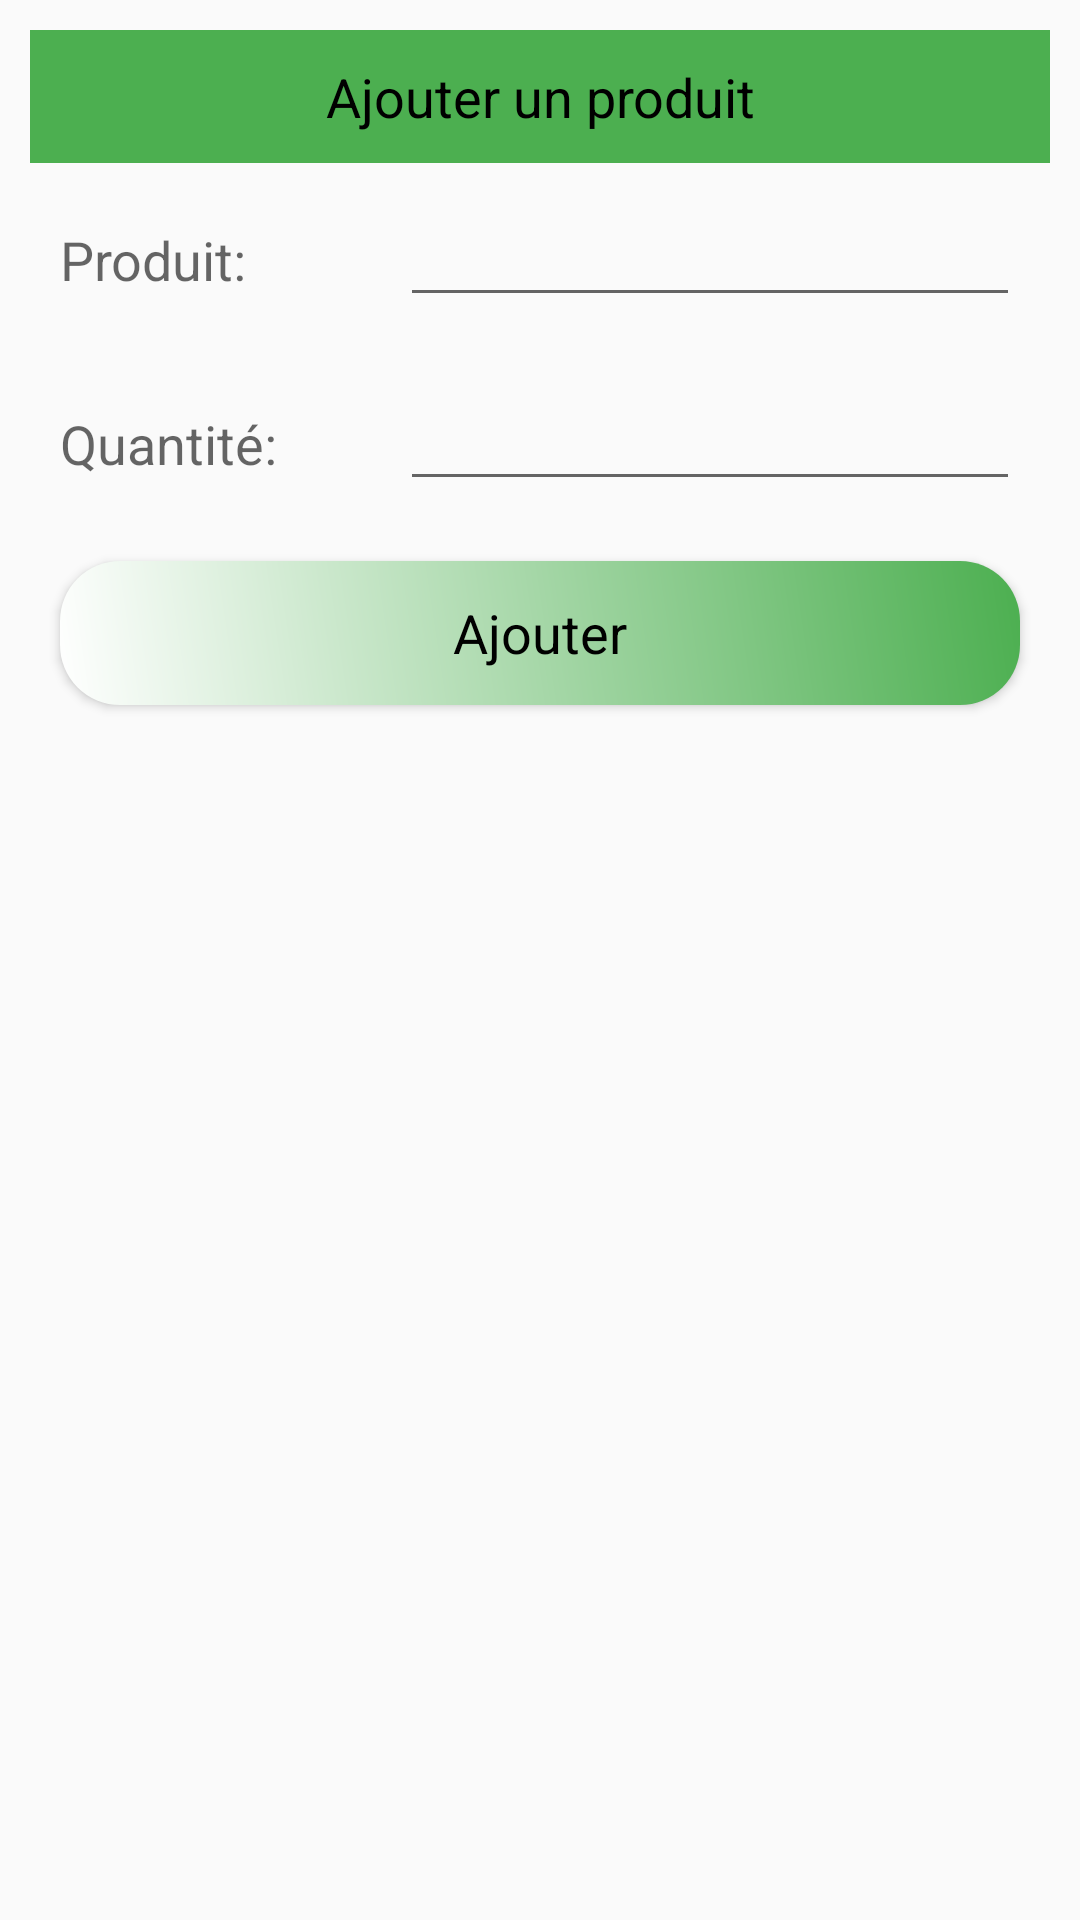

Layout XML and referenced resources for this Android screen:
<!-- AndroidManifest.xml: application theme AppTheme -->
<!-- res/layout/input_data.xml -->
<?xml version="1.0" encoding="utf-8"?>
<LinearLayout
    xmlns:android="http://schemas.android.com/apk/res/android"
    android:layout_width="match_parent"
    android:orientation="vertical"
    android:layout_height="match_parent">

    <ScrollView
        android:layout_width="match_parent"
        android:layout_height="wrap_content">

        <LinearLayout
            android:layout_width="match_parent"
            android:orientation="vertical"
            android:layout_margin="10dp"
            android:layout_height="wrap_content">

            <TextView
                android:layout_width="match_parent"
                android:layout_height="wrap_content"
                android:background="@drawable/back_design"
                android:text="Ajouter un produit"
                android:gravity="center"
                android:padding="10dp"
                android:textColor="@android:color/black"
                android:textAppearance="?android:textAppearanceMedium"
                />

            <LinearLayout
                android:layout_width="match_parent"
                android:orientation="horizontal"
                android:layout_height="wrap_content">

                <RelativeLayout
                    android:layout_width="0dp"
                    android:layout_weight="1"
                    android:layout_height="wrap_content">
                    <TextView
                        android:layout_width="match_parent"
                        android:layout_height="wrap_content"
                        android:text="Produit:"
                        android:layout_margin="10dp"
                        android:textAppearance="?android:textAppearanceMedium"
                        />
                </RelativeLayout>

                <RelativeLayout
                    android:layout_width="0dp"
                    android:layout_weight="2"
                    android:layout_height="wrap_content">

                    <EditText
                        android:layout_width="match_parent"
                        android:layout_margin="10dp"
                        android:id="@+id/edt_type"
                        android:layout_height="wrap_content" />

                </RelativeLayout>

            </LinearLayout>





            <LinearLayout
                android:layout_width="match_parent"
                android:orientation="horizontal"
                android:layout_height="wrap_content">

                <RelativeLayout
                    android:layout_width="0dp"
                    android:layout_weight="1"
                    android:layout_height="wrap_content">
                    <TextView
                        android:layout_width="match_parent"
                        android:layout_height="wrap_content"
                        android:text="Quantité:"
                        android:layout_margin="10dp"
                        android:textAppearance="?android:textAppearanceMedium"
                        />
                </RelativeLayout>

                <RelativeLayout
                    android:layout_width="0dp"
                    android:layout_weight="2"
                    android:layout_height="wrap_content">

                    <EditText
                        android:layout_width="match_parent"
                        android:layout_margin="10dp"
                        android:id="@+id/edt_note"
                        android:layout_height="wrap_content" />

                </RelativeLayout>

            </LinearLayout>

            <Button
                android:layout_width="match_parent"
                android:layout_height="wrap_content"
                android:layout_margin="10dp"
                android:background="@drawable/ed_design"
                android:text="Ajouter"
                android:id="@+id/btn_save"
                android:textAppearance="?android:textAppearanceMedium"
                android:textColor="@android:color/black"
                />


        </LinearLayout>

    </ScrollView>


</LinearLayout>
<!-- resources referenced by this layout -->
<resources>
  <!-- drawable back_design (drawable) -->
  <?xml version="1.0" encoding="utf-8"?>
  <shape xmlns:android="http://schemas.android.com/apk/res/android">
  
      <gradient android:angle="45"
          android:startColor="#4CAF50"
          android:endColor="#4CAF50"/>
  
  </shape>
  <!-- drawable ed_design (drawable) -->
  <?xml version="1.0" encoding="utf-8"?>
  <shape xmlns:android="http://schemas.android.com/apk/res/android">
  
      <gradient android:angle="45"
          android:startColor="#FFFFFF"
          android:endColor="#4CAF50"/>
  
      <corners android:topRightRadius="20dp"
          android:topLeftRadius="20dp"
          android:bottomLeftRadius="20dp"
          android:bottomRightRadius="20dp"/>
  
  </shape>
  <style name="AppTheme" parent="Theme.AppCompat.Light.NoActionBar">
          
          <item name="colorPrimary">@color/colorPrimary</item>
          <item name="colorPrimaryDark">@color/colorPrimaryDark</item>
          <item name="colorAccent">@color/colorAccent</item>
      </style>
  <color name="colorPrimary">#4CAF50</color>
  <color name="colorPrimaryDark">#4CAF50</color>
  <color name="colorAccent">#4CAF50</color>
</resources>
